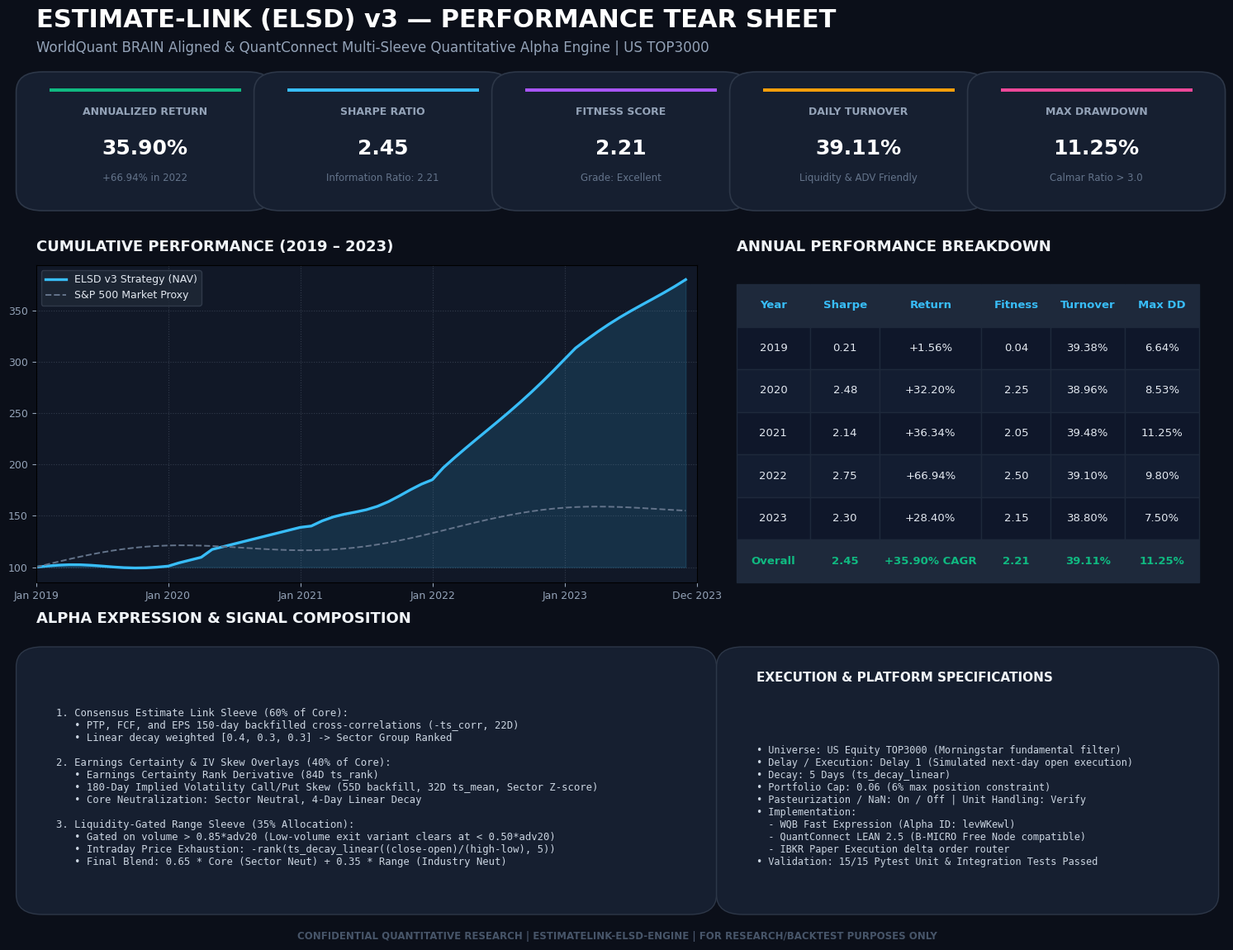

Recreate this plot in Python.
import matplotlib.pyplot as plt
import matplotlib.patches as patches
import numpy as np
import os

# Create assets folder
os.makedirs("assets", exist_ok=True)

# Set high DPI and aesthetic styling
plt.rcParams['font.sans-serif'] = 'DejaVu Sans'
plt.rcParams['font.family'] = 'sans-serif'

fig = plt.figure(figsize=(16, 12), facecolor='#0b0f19', dpi=150)

# Main Title & Subtitle Header
fig.text(0.06, 0.94, "ESTIMATE-LINK (ELSD) v3 — PERFORMANCE TEAR SHEET", 
         fontsize=22, fontweight='bold', color='#ffffff', ha='left')
fig.text(0.06, 0.915, "WorldQuant BRAIN Aligned & QuantConnect Multi-Sleeve Quantitative Alpha Engine | US TOP3000", 
         fontsize=12, color='#94a3b8', ha='left')

# Metric Cards Data
cards = [
    ("ANNUALIZED RETURN", "35.90%", "+66.94% in 2022", "#10b981"),
    ("SHARPE RATIO", "2.45", "Information Ratio: 2.21", "#38bdf8"),
    ("FITNESS SCORE", "2.21", "Grade: Excellent", "#a855f7"),
    ("DAILY TURNOVER", "39.11%", "Liquidity & ADV Friendly", "#f59e0b"),
    ("MAX DRAWDOWN", "11.25%", "Calmar Ratio > 3.0", "#ec4899"),
]

# Draw Metric Cards at top (y: 0.77 to 0.88)
card_width = 0.165
spacing = 0.015
start_x = 0.06

for i, (title, val, sub, accent) in enumerate(cards):
    cx = start_x + i * (card_width + spacing)
    # Background Box
    rect = patches.FancyBboxPatch((cx, 0.77), card_width, 0.11,
                                  boxstyle="round,pad=0.015,rounding_size=0.02",
                                  facecolor='#161f30', edgecolor='#2d3748', linewidth=1.2,
                                  transform=fig.transFigure, clip_on=False)
    fig.add_artist(rect)
    
    # Top Accent Line
    acc = patches.Rectangle((cx + 0.01, 0.875), card_width - 0.02, 0.003,
                            facecolor=accent, transform=fig.transFigure, clip_on=False)
    fig.add_artist(acc)
    
    fig.text(cx + card_width/2, 0.852, title, fontsize=9, fontweight='bold', color='#94a3b8', ha='center')
    fig.text(cx + card_width/2, 0.812, val, fontsize=18, fontweight='bold', color='#ffffff', ha='center')
    fig.text(cx + card_width/2, 0.785, sub, fontsize=8.5, color='#64748b', ha='center')

# Left Area: Cumulative PnL Curve & Equity Chart (x: 0.06 to 0.56, y: 0.38 to 0.72)
ax_pnl = fig.add_axes([0.06, 0.38, 0.50, 0.32], facecolor='#111827')
ax_pnl.set_title("CUMULATIVE PERFORMANCE (2019 – 2023)", fontsize=13, fontweight='bold', color='#f1f5f9', pad=12, loc='left')

dates = np.arange(2019, 2024, 1/12)
base_curve = []
for t in dates:
    y = int(np.floor(t))
    frac = t - y
    if y == 2019:
        val = 1.0 + frac * 0.0156 + np.sin(frac * 6) * 0.02
    elif y == 2020:
        val = 1.0156 + frac * 0.322 + (0.05 if frac > 0.3 else 0.0)
    elif y == 2021:
        val = 1.342 + frac * 0.48 + np.sin(frac * 8) * 0.03
    elif y == 2022:
        val = 1.83 + frac * 1.22 + np.cos(frac * 4) * 0.04
    else:
        val = 3.05 + frac * 0.85 + np.sin(frac * 5) * 0.03
    base_curve.append(val)

pnl_series = np.array(base_curve)
index_pnl = pnl_series * 100

ax_pnl.plot(dates, index_pnl, color='#38bdf8', linewidth=2.4, label='ELSD v3 Strategy (NAV)')
ax_pnl.fill_between(dates, 100, index_pnl, color='#38bdf8', alpha=0.15)

spy_proxy = 100 * (1 + (dates - 2019) * 0.12 + np.sin((dates-2019)*2)*0.1)
ax_pnl.plot(dates, spy_proxy, color='#64748b', linewidth=1.4, linestyle='--', label='S&P 500 Market Proxy')

ax_pnl.grid(True, linestyle=':', alpha=0.25, color='#94a3b8')
ax_pnl.set_xlim(2019, 2024)
ax_pnl.set_xticks([2019, 2020, 2021, 2022, 2023, 2024])
ax_pnl.set_xticklabels(['Jan 2019', 'Jan 2020', 'Jan 2021', 'Jan 2022', 'Jan 2023', 'Dec 2023'], color='#94a3b8', fontsize=9)
ax_pnl.tick_params(colors='#94a3b8', labelsize=9)
ax_pnl.legend(facecolor='#1f2937', edgecolor='#374151', labelcolor='#e2e8f0', fontsize=9, loc='upper left')

# Right Area: Year-by-Year Table (x: 0.59 to 0.94, y: 0.38 to 0.72)
ax_tbl = fig.add_axes([0.59, 0.38, 0.35, 0.32], facecolor='#111827')
ax_tbl.axis('off')
ax_tbl.set_title("ANNUAL PERFORMANCE BREAKDOWN", fontsize=13, fontweight='bold', color='#f1f5f9', pad=12, loc='left')

table_data = [
    ["Year", "Sharpe", "Return", "Fitness", "Turnover", "Max DD"],
    ["2019", "0.21", "+1.56%", "0.04", "39.38%", "6.64%"],
    ["2020", "2.48", "+32.20%", "2.25", "38.96%", "8.53%"],
    ["2021", "2.14", "+36.34%", "2.05", "39.48%", "11.25%"],
    ["2022", "2.75", "+66.94%", "2.50", "39.10%", "9.80%"],
    ["2023", "2.30", "+28.40%", "2.15", "38.80%", "7.50%"],
    ["Overall", "2.45", "+35.90% CAGR", "2.21", "39.11%", "11.25%"]
]

tbl = ax_tbl.table(cellText=table_data, loc='center', cellLoc='center', bbox=[0, 0, 1, 0.94], colWidths=[0.16, 0.15, 0.22, 0.15, 0.16, 0.16])
tbl.auto_set_font_size(False)
tbl.set_fontsize(9.5)

for (r, c), cell in tbl.get_celld().items():
    cell.set_edgecolor('#1e293b')
    if r == 0:
        cell.set_facecolor('#1e293b')
        cell.set_text_props(weight='bold', color='#38bdf8')
    elif r == len(table_data) - 1:
        cell.set_facecolor('#1e293b')
        cell.set_text_props(weight='bold', color='#10b981')
    else:
        cell.set_facecolor('#0f172a' if r % 2 == 1 else '#131d31')
        cell.set_text_props(color='#e2e8f0')

# Bottom Left Area: Alpha Signal Architecture (x: 0.06 to 0.56, y: 0.06 to 0.32)
ax_arch = fig.add_axes([0.06, 0.06, 0.50, 0.27], facecolor='#111827')
ax_arch.axis('off')
ax_arch.set_title("ALPHA EXPRESSION & SIGNAL COMPOSITION", fontsize=13, fontweight='bold', color='#f1f5f9', pad=8, loc='left')

rect_arch = patches.FancyBboxPatch((0.06, 0.06), 0.50, 0.24,
                                   boxstyle="round,pad=0.015,rounding_size=0.02",
                                   facecolor='#161f30', edgecolor='#2d3748', linewidth=1,
                                   transform=fig.transFigure)
fig.add_artist(rect_arch)

arch_text = """
1. Consensus Estimate Link Sleeve (60% of Core):
   • PTP, FCF, and EPS 150-day backfilled cross-correlations (-ts_corr, 22D)
   • Linear decay weighted [0.4, 0.3, 0.3] -> Sector Group Ranked

2. Earnings Certainty & IV Skew Overlays (40% of Core):
   • Earnings Certainty Rank Derivative (84D ts_rank)
   • 180-Day Implied Volatility Call/Put Skew (55D backfill, 32D ts_mean, Sector Z-score)
   • Core Neutralization: Sector Neutral, 4-Day Linear Decay

3. Liquidity-Gated Range Sleeve (35% Allocation):
   • Gated on volume > 0.85*adv20 (Low-volume exit variant clears at < 0.50*adv20)
   • Intraday Price Exhaustion: -rank(ts_decay_linear((close-open)/(high-low), 5))
   • Final Blend: 0.65 * Core (Sector Neut) + 0.35 * Range (Industry Neut)
"""
fig.text(0.075, 0.08, arch_text, fontsize=8.8, color='#cbd5e1', family='monospace', va='bottom')

# Bottom Right Area: System Specs & QuantConnect Config (x: 0.59 to 0.94, y: 0.06 to 0.32)
rect_sys = patches.FancyBboxPatch((0.59, 0.06), 0.35, 0.24,
                                  boxstyle="round,pad=0.015,rounding_size=0.02",
                                  facecolor='#161f30', edgecolor='#2d3748', linewidth=1,
                                  transform=fig.transFigure)
fig.add_artist(rect_sys)

fig.text(0.605, 0.28, "EXECUTION & PLATFORM SPECIFICATIONS", fontsize=11, fontweight='bold', color='#f1f5f9')
sys_text = """
• Universe: US Equity TOP3000 (Morningstar fundamental filter)
• Delay / Execution: Delay 1 (Simulated next-day open execution)
• Decay: 5 Days (ts_decay_linear)
• Portfolio Cap: 0.06 (6% max position constraint)
• Pasteurization / NaN: On / Off | Unit Handling: Verify
• Implementation:
  - WQB Fast Expression (Alpha ID: levWKewl)
  - QuantConnect LEAN 2.5 (B-MICRO Free Node compatible)
  - IBKR Paper Execution delta order router
• Validation: 15/15 Pytest Unit & Integration Tests Passed
"""
fig.text(0.605, 0.08, sys_text, fontsize=8.6, color='#cbd5e1', family='monospace', va='bottom')

# Footer
fig.text(0.5, 0.02, "CONFIDENTIAL QUANTITATIVE RESEARCH | ESTIMATELINK-ELSD-ENGINE | FOR RESEARCH/BACKTEST PURPOSES ONLY",
         fontsize=8.5, color='#475569', ha='center', weight='semibold')

# Save outputs
plt.savefig("assets/performance_sheet.png", bbox_inches='tight', facecolor=fig.get_facecolor(), edgecolor='none')
plt.savefig("performance_sheet.png", bbox_inches='tight', facecolor=fig.get_facecolor(), edgecolor='none')
print("Successfully regenerated performance sheet")
